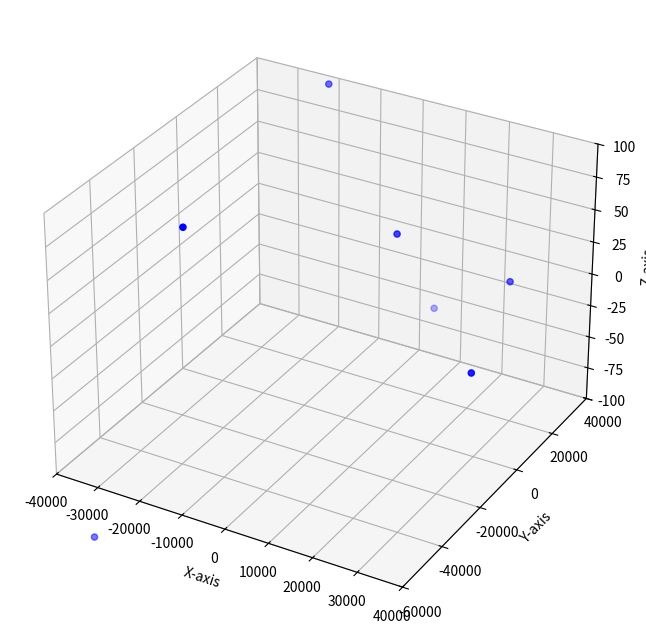

Generate this figure with matplotlib:
import matplotlib.pyplot as plt
from mpl_toolkits.mplot3d import Axes3D
import numpy as np


data = np.array([
    [110.241, 27.204, 824, 100.767],
    [110.780, 27.456, 727, 112.220],
    [110.712, 27.785, 742, 188.020],
    [110.251, 27.825, 850, 258.985],
    [110.524, 27.617, 786, 118.443],
    [110.467, 27.921, 678, 266.871],
    [110.047, 27.121, 575, 163.024]
])

# 调用函数并打印结果


# 经纬度转换为米
data[:, 0] = data[:, 0] * 97304  # 经度转换
data[:, 1] = data[:, 1] * 111263  # 纬度转换
'''
for i in range(4):
    std[i] = np.std(data[:, i])
    print("第" + str(i) + "组数据的标准差是" + str(std[i]))
    total_std = ((reduce(lambda x, y: x * y, std))*c)**0.25 #算一个总的标准差
    print(total_std)
    '''

# 标准化经度、纬度和高程,这里不放缩故不除标准差
for i in range(3):
    mean = np.mean(data[:, i])
    data[:, i] = (data[:, i] - mean)
    print("第"+str(i)+"组数据的平均值是"+str(mean))
print(data)
#选取的行在这里
chosen=[0,1,2,3,4,5,6]
x = np.array(data[chosen,0])  # 接收器的x坐标
y = np.array(data[chosen,1])  # 接收器的y坐标
z = np.array(data[chosen,2])  # 接收器的z坐标
t = np.array(data[chosen,3])  # 接收到信号的时间
data0=np.array([x,y,z,t]).T
# 生成数据

# 创建三维坐标系
fig = plt.figure(figsize=(10, 8))
ax = fig.add_subplot(111, projection='3d')
# 设置坐标轴范围
ax.set_xlim([-40000, 40000])  # 设置x轴范围
ax.set_ylim([-60000, 40000])  # 设置y轴范围
ax.set_zlim([-100,100 ])  # 设置z轴范围
# 绘制三维散点图
ax.scatter(x, y, z, color='b', marker='o')

# 设置坐标轴标签
ax.set_xlabel('X-axis')
ax.set_ylabel('Y-axis')
ax.set_zlabel('Z-axis')

# 显示图形
plt.show()